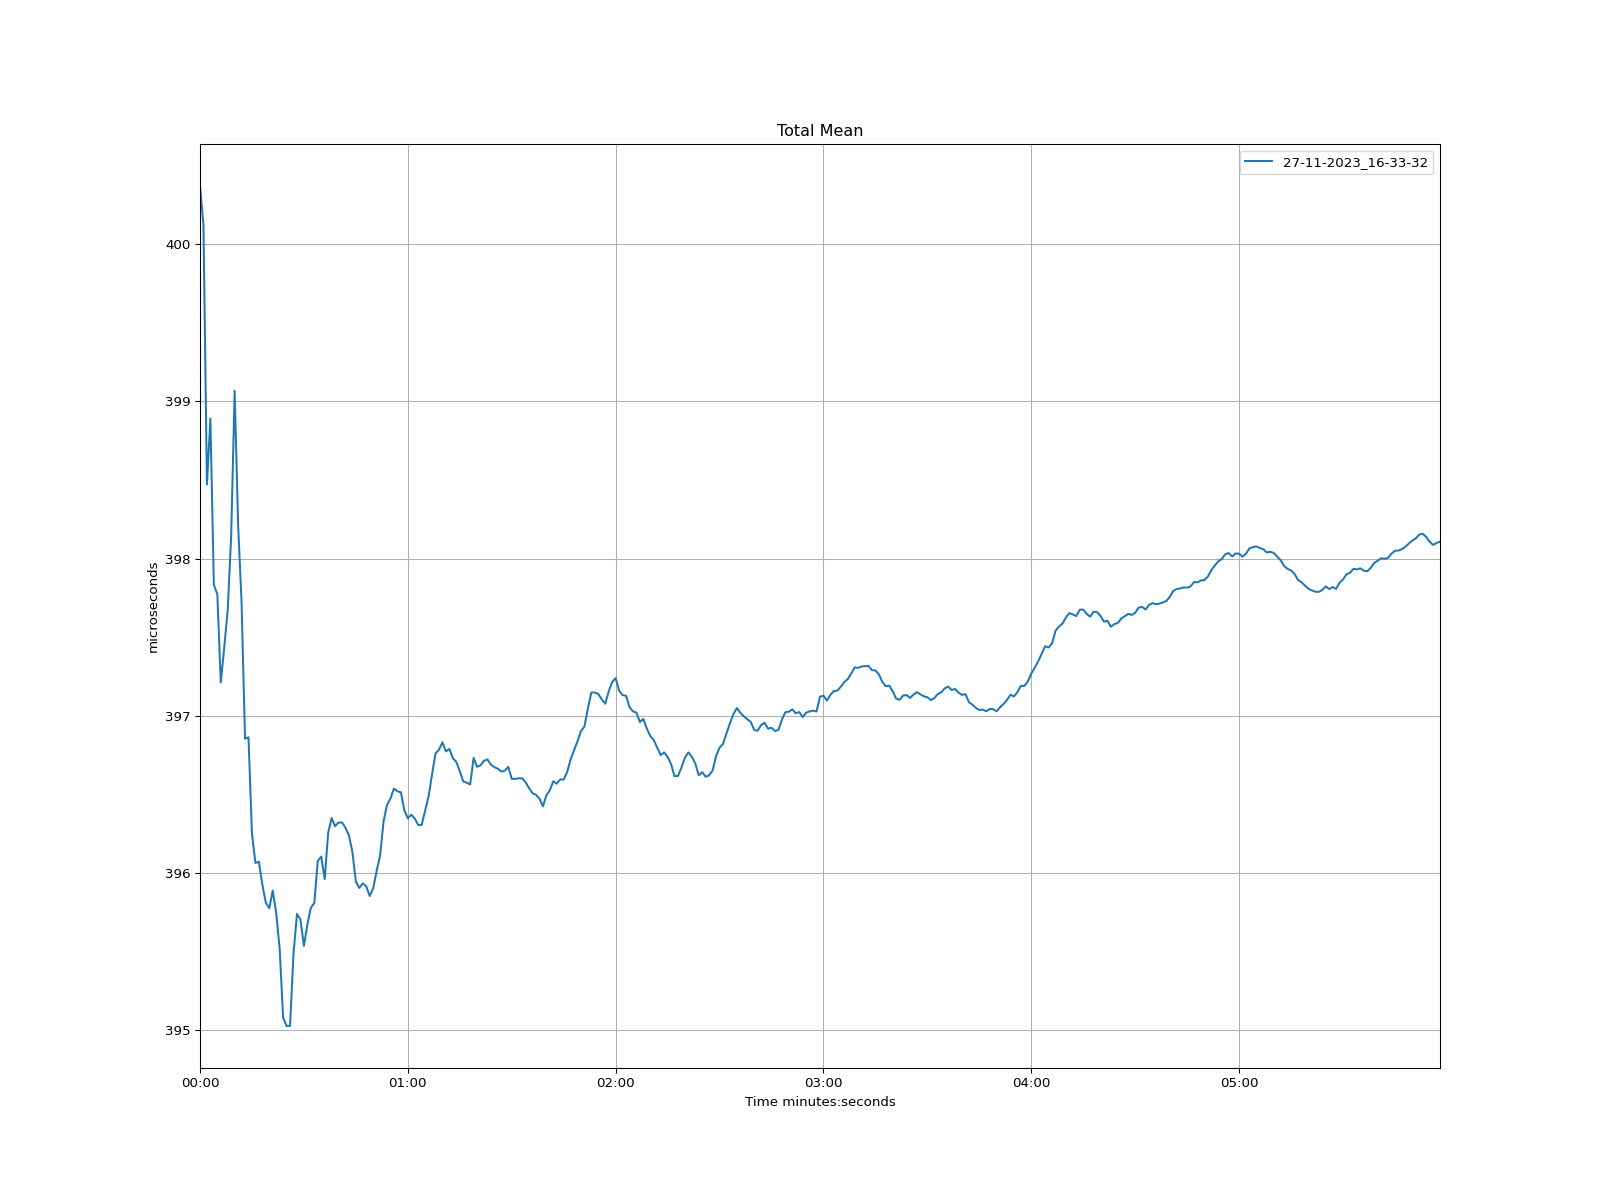

The data file committed next to this chart (first rows):
time, 27-11-2023_16-33-32
1970-01-01 00:00:00, 400.4
1970-01-01 00:00:01, 400.1
1970-01-01 00:00:02, 398.5
1970-01-01 00:00:03, 398.9
1970-01-01 00:00:04, 397.8
1970-01-01 00:00:05, 397.8
1970-01-01 00:00:06, 397.2
1970-01-01 00:00:07, 397.4
1970-01-01 00:00:08, 397.7
1970-01-01 00:00:09, 398.1
1970-01-01 00:00:10, 399.1
1970-01-01 00:00:11, 398.2
1970-01-01 00:00:12, 397.7
1970-01-01 00:00:13, 396.9
1970-01-01 00:00:14, 396.9
1970-01-01 00:00:15, 396.2
1970-01-01 00:00:16, 396.1
1970-01-01 00:00:17, 396.1
1970-01-01 00:00:18, 395.9
1970-01-01 00:00:19, 395.8
1970-01-01 00:00:20, 395.8
1970-01-01 00:00:21, 395.9
1970-01-01 00:00:22, 395.7
1970-01-01 00:00:23, 395.5
1970-01-01 00:00:24, 395.1
1970-01-01 00:00:25, 395
1970-01-01 00:00:26, 395
1970-01-01 00:00:27, 395.5
1970-01-01 00:00:28, 395.7
1970-01-01 00:00:29, 395.7
1970-01-01 00:00:30, 395.5
1970-01-01 00:00:31, 395.7
1970-01-01 00:00:32, 395.8
1970-01-01 00:00:33, 395.8
1970-01-01 00:00:34, 396.1
1970-01-01 00:00:35, 396.1
1970-01-01 00:00:36, 396
1970-01-01 00:00:37, 396.3
1970-01-01 00:00:38, 396.3
1970-01-01 00:00:39, 396.3
1970-01-01 00:00:40, 396.3
1970-01-01 00:00:41, 396.3
1970-01-01 00:00:42, 396.3
1970-01-01 00:00:43, 396.2
1970-01-01 00:00:44, 396.1
1970-01-01 00:00:45, 395.9
1970-01-01 00:00:46, 395.9
1970-01-01 00:00:47, 395.9
1970-01-01 00:00:48, 395.9
1970-01-01 00:00:49, 395.9
1970-01-01 00:00:50, 395.9
1970-01-01 00:00:51, 396
1970-01-01 00:00:52, 396.1
1970-01-01 00:00:53, 396.3
1970-01-01 00:00:54, 396.4
1970-01-01 00:00:55, 396.5
1970-01-01 00:00:56, 396.5
1970-01-01 00:00:57, 396.5
1970-01-01 00:00:58, 396.5
1970-01-01 00:00:59, 396.4
... 299 more rows
